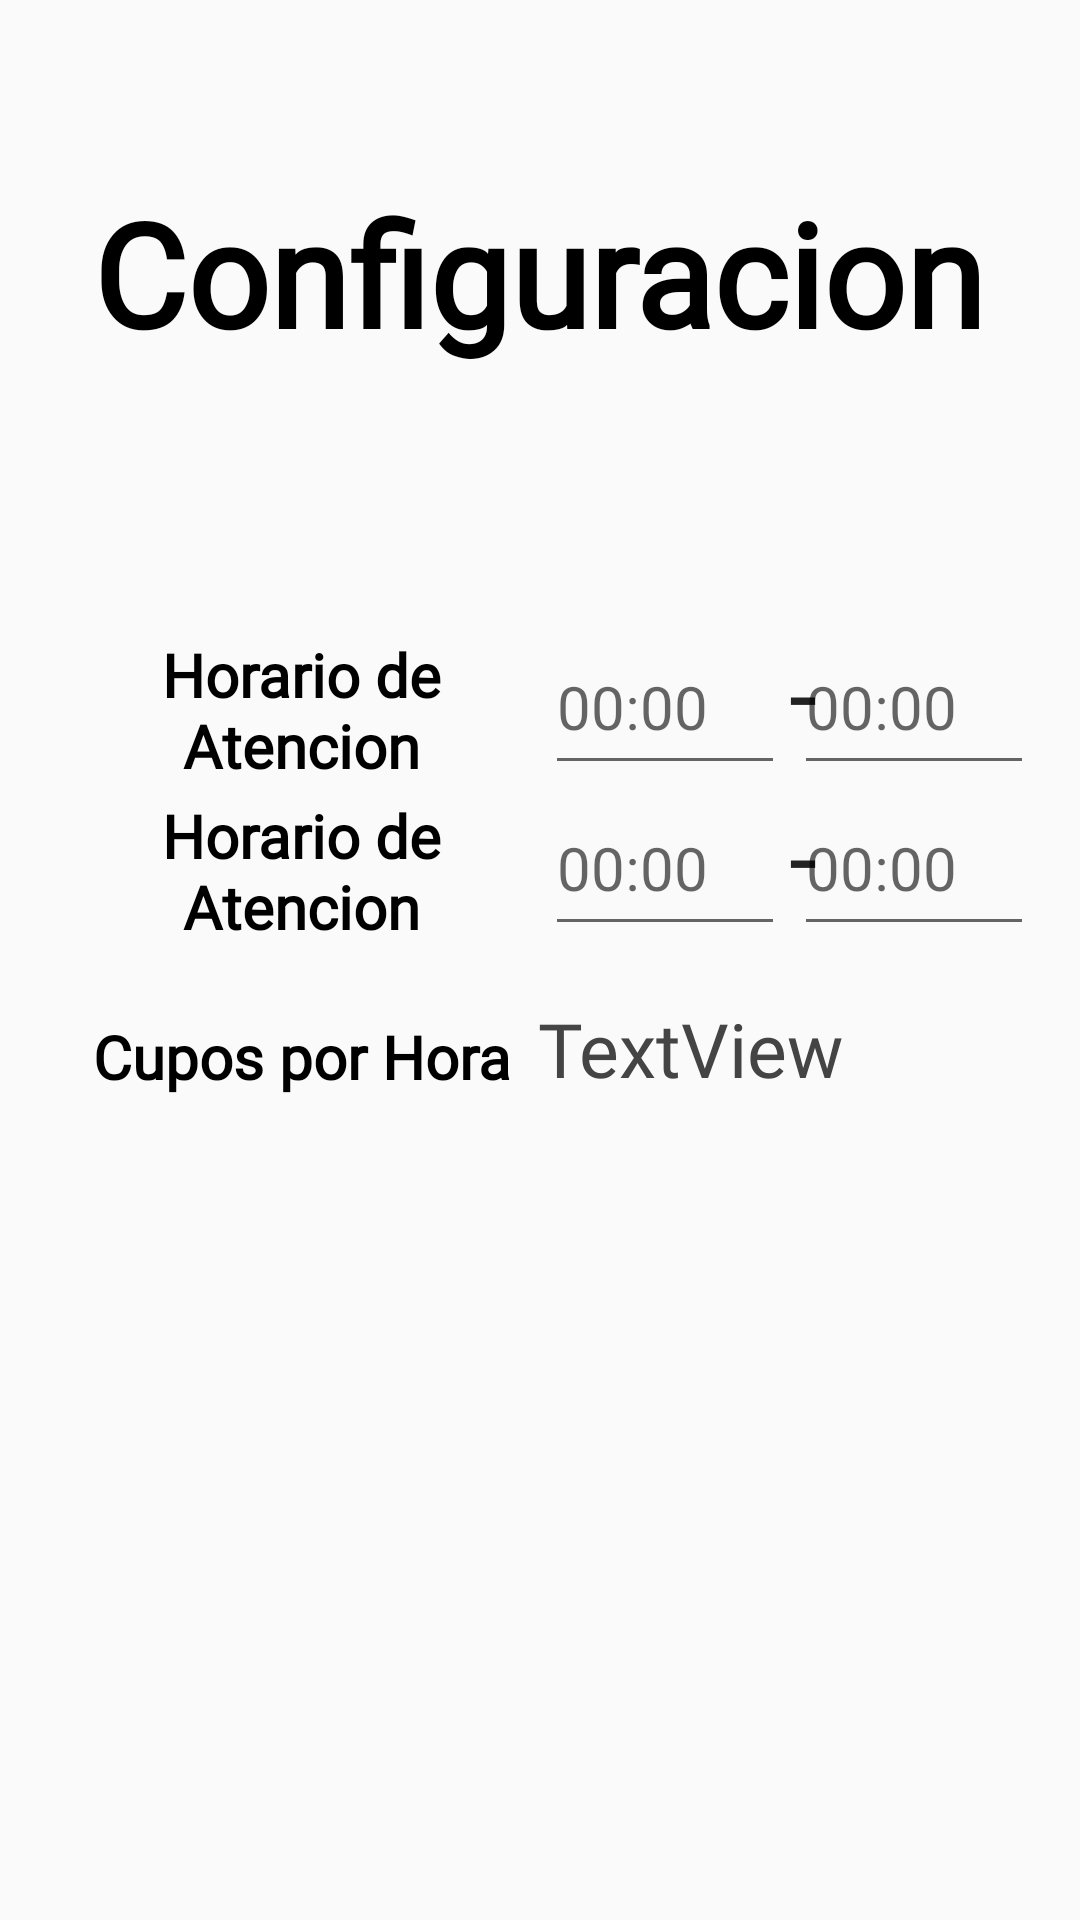

Here is an Android app screen rendered from its layout file. Give the layout XML and the strings, colors and styles it references.
<!-- AndroidManifest.xml: application theme Theme.AppCompat.Light.NoActionBar -->
<!-- res/layout/admin_confi.xml -->
<?xml version="1.0" encoding="utf-8"?>
<androidx.constraintlayout.widget.ConstraintLayout xmlns:android="http://schemas.android.com/apk/res/android"
    xmlns:app="http://schemas.android.com/apk/res-auto"
    xmlns:tools="http://schemas.android.com/tools"
    android:layout_width="match_parent"
    android:background="@drawable/fondo3"
    android:layout_height="match_parent">

    <TextView
        android:id="@+id/tv_fecha_title12"
        android:layout_width="163dp"
        android:layout_height="50dp"
        android:fontFamily="@font/kaushan_script"
        android:gravity="center_horizontal|center_vertical"
        android:text="Horario de Atencion"
        android:textColor="#000000"
        android:textSize="20sp"
        android:textStyle="bold"
        app:layout_constraintBottom_toBottomOf="parent"
        app:layout_constraintEnd_toEndOf="parent"
        app:layout_constraintHorizontal_bias="0.096"
        app:layout_constraintStart_toStartOf="parent"
        app:layout_constraintTop_toTopOf="parent"
        app:layout_constraintVertical_bias="0.358" />

    <TextView
        android:id="@+id/tv_fecha_title13"
        android:layout_width="163dp"
        android:layout_height="50dp"
        android:fontFamily="@font/kaushan_script"
        android:gravity="center_horizontal|center_vertical"
        android:text="Horario de Atencion"
        android:textColor="#000000"
        android:textSize="20sp"
        android:textStyle="bold"
        app:layout_constraintBottom_toBottomOf="parent"
        app:layout_constraintEnd_toEndOf="parent"
        app:layout_constraintHorizontal_bias="0.096"
        app:layout_constraintStart_toStartOf="parent"
        app:layout_constraintTop_toTopOf="parent"
        app:layout_constraintVertical_bias="0.449" />

    <TextView
        android:id="@+id/textView15"
        android:layout_width="wrap_content"
        android:layout_height="wrap_content"

        android:fontFamily="@font/kaushan_script"
        android:text="@string/barra"
        android:textColor="@color/black"
        android:textSize="34sp"
        app:layout_constraintBottom_toBottomOf="parent"
        app:layout_constraintEnd_toEndOf="parent"

        app:layout_constraintHorizontal_bias="0.75"
        app:layout_constraintStart_toStartOf="parent"
        app:layout_constraintTop_toTopOf="parent"
        app:layout_constraintVertical_bias="0.441" />

    <EditText
        android:id="@+id/txthora11"
        android:layout_width="80dp"
        android:layout_height="55dp"
        android:ems="10"
        android:fontFamily="@font/kaushan_script"
        android:hint="@string/hh"
        android:inputType="date"
        android:textSize="20sp"
        app:layout_constraintBottom_toBottomOf="parent"
        app:layout_constraintEnd_toEndOf="parent"
        app:layout_constraintHorizontal_bias="0.945"
        app:layout_constraintStart_toStartOf="parent"
        app:layout_constraintTop_toTopOf="parent"
        app:layout_constraintVertical_bias="0.445" />

    <EditText
        android:id="@+id/txthora10"
        android:layout_width="80dp"
        android:layout_height="55dp"
        android:ems="10"
        android:fontFamily="@font/kaushan_script"
        android:hint="@string/hh"
        android:inputType="date"
        android:textSize="20sp"
        app:layout_constraintBottom_toBottomOf="parent"
        app:layout_constraintEnd_toEndOf="parent"
        app:layout_constraintHorizontal_bias="0.649"
        app:layout_constraintStart_toStartOf="parent"
        app:layout_constraintTop_toTopOf="parent"
        app:layout_constraintVertical_bias="0.445" />

    <TextView
        android:id="@+id/txtTelefonoUser2"
        android:layout_width="145dp"
        android:layout_height="44dp"
        android:fontFamily="@font/advent_pro_semibold"
        android:text="TextView"
        android:textColor="@color/gray"
        android:textSize="25sp"
        app:layout_constraintBottom_toBottomOf="parent"
        app:layout_constraintEnd_toEndOf="parent"
        app:layout_constraintHorizontal_bias="0.834"
        app:layout_constraintStart_toStartOf="parent"
        app:layout_constraintTop_toTopOf="parent"
        app:layout_constraintVertical_bias="0.558" />

    <TextView
        android:id="@+id/tv_fecha_title9"
        android:layout_width="163dp"
        android:layout_height="50dp"
        android:fontFamily="@font/kaushan_script"
        android:gravity="center_horizontal|center_vertical"
        android:text="Cupos por Hora"
        android:textColor="#000000"
        android:textSize="20sp"
        android:textStyle="bold"
        app:layout_constraintBottom_toBottomOf="parent"
        app:layout_constraintEnd_toEndOf="parent"
        app:layout_constraintHorizontal_bias="0.096"
        app:layout_constraintStart_toStartOf="parent"
        app:layout_constraintTop_toTopOf="parent"
        app:layout_constraintVertical_bias="0.555" />

    <EditText
        android:id="@+id/txthora3"
        android:layout_width="80dp"
        android:layout_height="55dp"
        android:ems="10"
        android:fontFamily="@font/kaushan_script"
        android:hint="@string/hh"
        android:inputType="date"
        android:textSize="20sp"
        app:layout_constraintBottom_toBottomOf="parent"
        app:layout_constraintEnd_toEndOf="parent"
        app:layout_constraintHorizontal_bias="0.945"
        app:layout_constraintStart_toStartOf="parent"
        app:layout_constraintTop_toTopOf="parent"
        app:layout_constraintVertical_bias="0.353" />

    <EditText
        android:id="@+id/txthora"
        android:layout_width="80dp"
        android:layout_height="55dp"
        android:ems="10"
        android:fontFamily="@font/kaushan_script"
        android:hint="@string/hh"
        android:inputType="date"
        android:textSize="20sp"
        app:layout_constraintBottom_toBottomOf="parent"
        app:layout_constraintEnd_toEndOf="parent"
        app:layout_constraintHorizontal_bias="0.649"
        app:layout_constraintStart_toStartOf="parent"
        app:layout_constraintTop_toTopOf="parent"
        app:layout_constraintVertical_bias="0.353" />

    <TextView
        android:id="@+id/textView5"
        android:layout_width="wrap_content"
        android:layout_height="wrap_content"

        android:fontFamily="@font/kaushan_script"
        android:text="@string/barra"
        android:textColor="@color/black"
        android:textSize="34sp"
        app:layout_constraintBottom_toBottomOf="parent"
        app:layout_constraintEnd_toEndOf="parent"

        app:layout_constraintHorizontal_bias="0.75"
        app:layout_constraintStart_toStartOf="parent"
        app:layout_constraintTop_toTopOf="parent"
        app:layout_constraintVertical_bias="0.35" />

    <TextView
        android:id="@+id/tv_misreservastitle3"
        android:layout_width="wrap_content"
        android:layout_height="wrap_content"
        android:fontFamily="@font/kaushan_script"
        android:text="Configuracion"
        android:textAlignment="center"
        android:textAllCaps="false"
        android:textColor="#000000"
        android:textSize="48sp"
        android:textStyle="bold"
        app:layout_constraintBottom_toBottomOf="parent"
        app:layout_constraintEnd_toEndOf="parent"
        app:layout_constraintHorizontal_bias="0.496"
        app:layout_constraintStart_toStartOf="parent"
        app:layout_constraintTop_toTopOf="parent"
        app:layout_constraintVertical_bias="0.102" />

    <ImageView
        android:id="@+id/back_admin_config"
        android:layout_width="49dp"
        android:layout_height="45dp"
        android:layout_marginStart="20dp"
        android:layout_marginTop="16dp"
        app:layout_constraintStart_toStartOf="parent"
        app:layout_constraintTop_toTopOf="parent"
        app:srcCompat="@drawable/baseline_arrow_back_24" />
</androidx.constraintlayout.widget.ConstraintLayout>
<!-- resources referenced by this layout -->
<resources>
  <color name="black">#dd000000</color>
  <color name="gray">#FF444444</color>
  <string name="barra">-</string>
  <string name="hh">00:00</string>
</resources>
